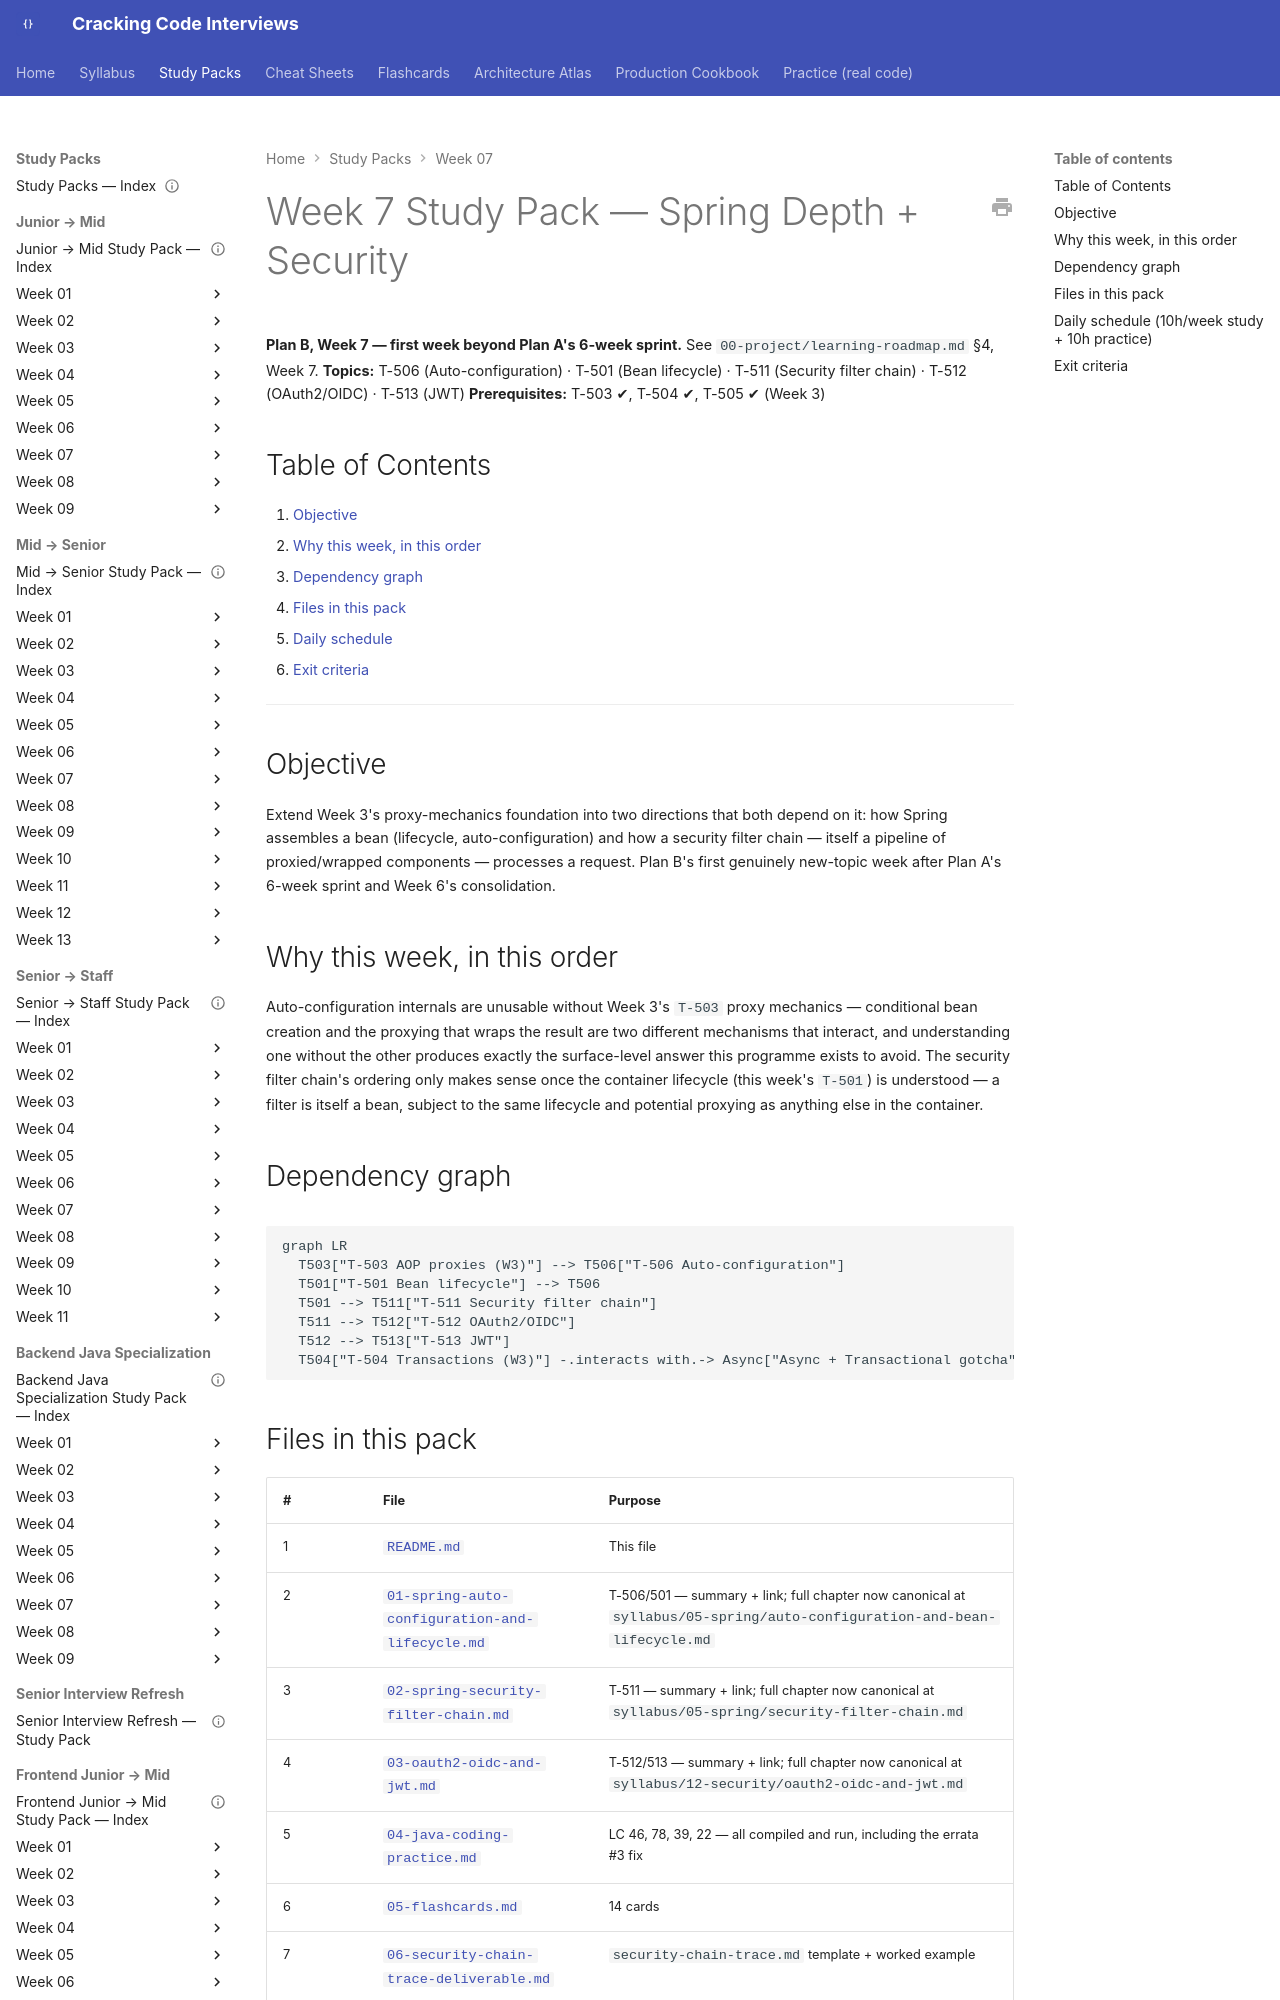

repository: JuanMelendres/cracking-code-interviews · page: study-packs/week-07/index.html · generator: mkdocs

---
title: "Week 7 Study Pack — Spring Depth + Security"
week: 7
plan: B
topics: [T-506, T-501, T-511, T-512, T-513]
prerequisites: [T-503, T-504, T-505]
last_reviewed: 2026-07-31
---

# Week 7 Study Pack — Spring Depth + Security

**Plan B, Week 7 — first week beyond Plan A's 6-week sprint.** See `00-project/learning-roadmap.md` §4, Week 7.
**Topics:** T-506 (Auto-configuration) · T-501 (Bean lifecycle) · T-511 (Security filter chain) · T-512 (OAuth2/OIDC) · T-513 (JWT)
**Prerequisites:** T-503 ✔, T-504 ✔, T-505 ✔ (Week 3)

## Table of Contents

1. [Objective](#objective)
2. [Why this week, in this order](#why-this-week-in-this-order)
3. [Dependency graph](#dependency-graph)
4. [Files in this pack](#files-in-this-pack)
5. [Daily schedule](#daily-schedule-10hweek-study-10h-practice)
6. [Exit criteria](#exit-criteria)

---

## Objective

Extend Week 3's proxy-mechanics foundation into two directions that both depend on it: how Spring assembles a bean (lifecycle, auto-configuration) and how a security filter chain — itself a pipeline of proxied/wrapped components — processes a request. Plan B's first genuinely new-topic week after Plan A's 6-week sprint and Week 6's consolidation.

## Why this week, in this order

Auto-configuration internals are unusable without Week 3's `T-503` proxy mechanics — conditional bean creation and the proxying that wraps the result are two different mechanisms that interact, and understanding one without the other produces exactly the surface-level answer this programme exists to avoid. The security filter chain's ordering only makes sense once the container lifecycle (this week's `T-501`) is understood — a filter is itself a bean, subject to the same lifecycle and potential proxying as anything else in the container.

## Dependency graph

```mermaid
graph LR
  T503["T-503 AOP proxies (W3)"] --> T506["T-506 Auto-configuration"]
  T501["T-501 Bean lifecycle"] --> T506
  T501 --> T511["T-511 Security filter chain"]
  T511 --> T512["T-512 OAuth2/OIDC"]
  T512 --> T513["T-513 JWT"]
  T504["T-504 Transactions (W3)"] -.interacts with.-> Async["Async + Transactional gotcha"]
```
